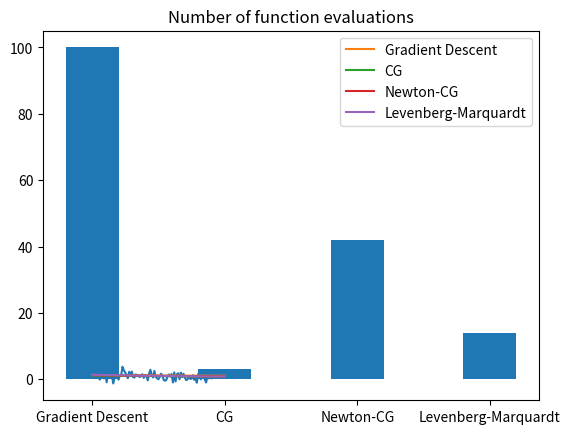

Write the Python code that produced this figure.
import numpy as np
import matplotlib.pyplot as plt
import random
from scipy.optimize import minimize, least_squares


# Declairing considered functions
def f1(x, a, b):
    return a * x + b


def f2(x, a, b):
    return a/(1 + b * x)


def error_func(parms, func=None):   # Least-square error for function f1
    a = parms[0]
    b = parms[1]
    approx_data = [func(x, a, b) for x in x_k]
    return np.sum([(approx_data[i] - y_k[i]) * (approx_data[i] - y_k[i]) for i in range(len(y_k))])


def error_func_lm(parms, func=None):   # Least-square error for function f1
    a = parms[0]
    b = parms[1]
    approx_data = [func(x, a, b) for x in x_k]
    return [(approx_data[i] - y_k[i]) * (approx_data[i] - y_k[i]) for i in range(len(y_k))]


# Declairing optimization methods
def gradDescent(func):
    x = np.random.uniform(0, 1, 2)
    gamma = 1/10
    iter = 0
    func_eval = 0
    while gamma > eps:
        x_new = x - gamma * jac(x, func=func)
        if error_func(x_new, func=func) <= error_func(x, func=func):
            x = x_new
        func_eval += 2
        iter += 1
        gamma *= 0.85
        print(iter)
    return x[0], x[1]


# Jacobian
def jac(params, func=None):
    a = params[0]
    b = params[1]
    df_da = df_db = 0
    if func == f1:
        for i in range(len(x_k)):
            df_da += 2 * (a * x_k[i] + b - y_k[i]) * x_k[i]
            df_db += 2 * (a * x_k[i] + b - y_k[i])
    elif func == f2:
        for i in range(len(x_k)):
            df_da += 2 * (a * x_k[i] + b - y_k[i]) / (1 + b * x_k[i])
            df_db += 2 * (a * x_k[i] + b - y_k[i]) * (-a * x_k[i]) / (1 + b * x_k[i])**2
    return np.array([df_da, df_db])


random.seed(1)  # For repeating results
alpha = random.uniform(0, 1)
betta = random.uniform(0, 1)
noise = np.random.normal(0, 1, 101)
x_k = [k/100 for k in range(101)]
y_k = [alpha * x_k[k] + betta + noise[k] for k in range(len(x_k))]
eps = 0.001


# Linear approximation of function
a, b = gradDescent(f1)
print('Gradient descent error: ' + str(error_func([a, b], func=f1)))
res = minimize(error_func, x0=[1/2, 1/2], jac=jac, args=f1, method='CG', options={'disp': True, 'maxiter': 1})
res2 = minimize(error_func, x0=[1/2, 1/2], jac=jac, args=f1, method='Newton-CG', options={'disp': True})
res3 = least_squares(error_func_lm, x0=[1/2, 1/2], method='lm', args=[f1])

# Saving plot for linear approximation
plt.plot(x_k, y_k)
plt.plot(x_k, [f1(x, a, b) for x in x_k], label='Gradient Descent')
plt.plot(x_k, [f1(x, res.x[0], res.x[1]) for x in x_k], label='CG')
plt.plot(x_k, [f1(x, res2.x[0], res2.x[1]) for x in x_k], label='Newton-CG')
plt.plot(x_k, [f1(x, res3.x[0], res3.x[1]) for x in x_k], label='Levenberg-Marquardt')
plt.title('Linear approximation')
plt.legend()
# plt.savefig('Linear approximation', dpi=300)
plt.show()
plt.close()


# Rational approximation of function
a, b = gradDescent(f2)
print('Gradient descent error: ' + str(error_func([a, b], func=f2)))
res = minimize(error_func, x0=[1/2, 1/2], jac=jac, args=f2, method='CG', options={'disp': True, 'maxiter': 1})
res2 = minimize(error_func, x0=[1/2, 1/2], jac=jac, args=f2, method='Newton-CG', options={'disp': True})
res3 = least_squares(error_func_lm, x0=[1/2, 1/2], method='lm', args=[f2])

# Saving plot for rational approximation
plt.plot(x_k, y_k)
plt.plot(x_k, [f2(x, a, b) for x in x_k], label='Gradient Descent')
plt.plot(x_k, [f2(x, res.x[0], res.x[1]) for x in x_k], label='CG')
plt.plot(x_k, [f2(x, res2.x[0], res2.x[1]) for x in x_k], label='Newton-CG')
plt.plot(x_k, [f2(x, res3.x[0], res3.x[1]) for x in x_k], label='Levenberg-Marquardt')
plt.title('Rational approximation')
plt.legend()
# plt.savefig('Rational approximation', dpi=300)
plt.show()


plt.bar(['Gradient Descent', 'CG', 'Newton-CG', 'Levenberg-Marquardt'],
        [100, res.nfev, res2.nfev, res3.nfev], width=0.4)
plt.title('Number of function evaluations')
# plt.savefig('Number of function evaluations for rational approximation', dpi=300)
# plt.show()

